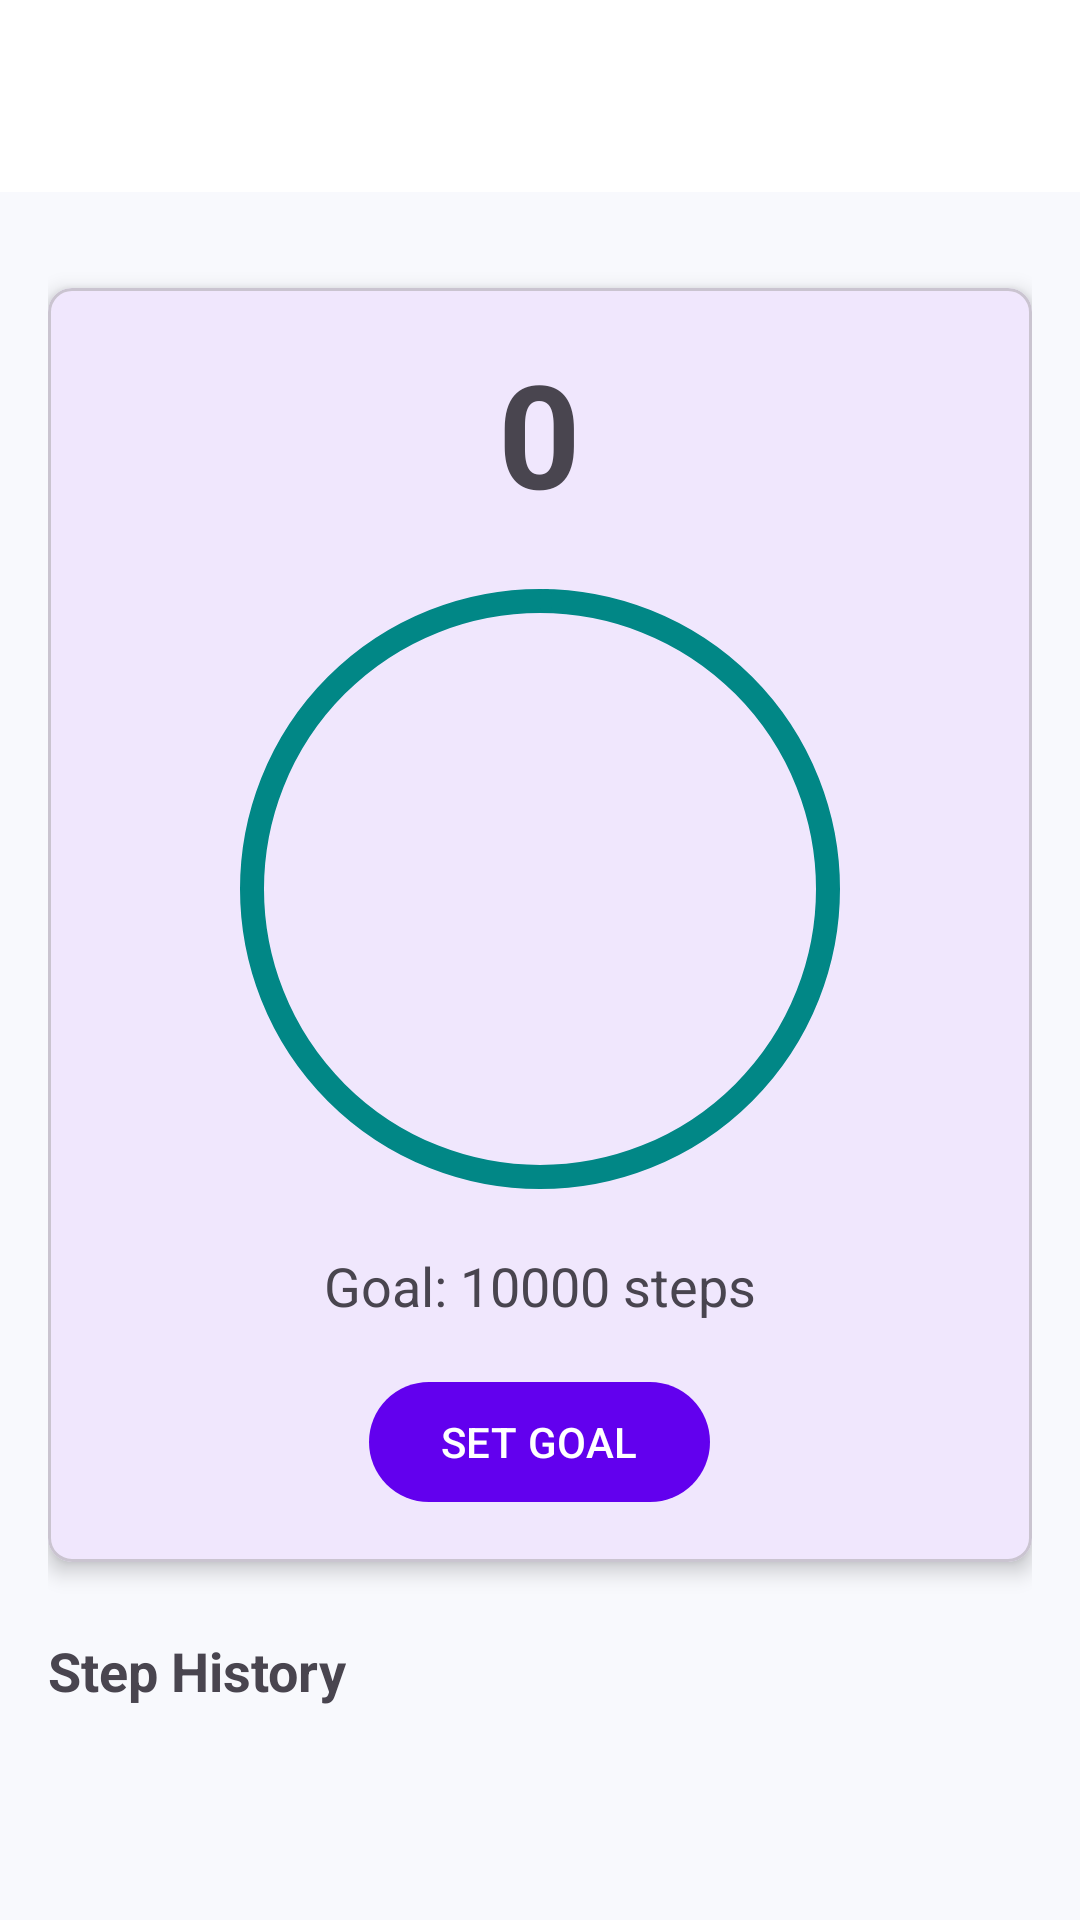

This screen was rendered from an Android layout file. Write that file and the resources it references.
<!-- AndroidManifest.xml: application theme Theme.CS4084_Group_01 -->
<!-- res/layout/activity_step_counter.xml -->
<?xml version="1.0" encoding="utf-8"?>
<androidx.coordinatorlayout.widget.CoordinatorLayout
    xmlns:android="http://schemas.android.com/apk/res/android"
    xmlns:app="http://schemas.android.com/apk/res-auto"
    android:layout_width="match_parent"
    android:layout_height="match_parent">

    <com.google.android.material.appbar.AppBarLayout
        android:layout_width="match_parent"
        android:layout_height="wrap_content">

        <com.google.android.material.appbar.MaterialToolbar
            android:id="@+id/toolbar"
            android:layout_width="match_parent"
            android:layout_height="?attr/actionBarSize"
            app:title="Step Counter"
            app:titleTextColor="@android:color/white"
            app:navigationIcon="@drawable/ic_arrow_back" />

    </com.google.android.material.appbar.AppBarLayout>

    <androidx.core.widget.NestedScrollView
        android:layout_width="match_parent"
        android:layout_height="match_parent"
        app:layout_behavior="@string/appbar_scrolling_view_behavior">

        <LinearLayout
            android:layout_width="match_parent"
            android:layout_height="wrap_content"
            android:orientation="vertical"
            android:padding="16dp">

            <com.google.android.material.card.MaterialCardView
                android:id="@+id/stepCountCard"
                android:layout_width="match_parent"
                android:layout_height="wrap_content"
                android:layout_marginTop="16dp"
                app:cardCornerRadius="8dp"
                app:cardElevation="4dp">

                <LinearLayout
                    android:layout_width="match_parent"
                    android:layout_height="wrap_content"
                    android:orientation="vertical"
                    android:padding="16dp">

                    <TextView
                        android:id="@+id/stepCountText"
                        android:layout_width="wrap_content"
                        android:layout_height="wrap_content"
                        android:layout_gravity="center"
                        android:text="0"
                        android:textSize="48sp"
                        android:textStyle="bold" />

                    <com.google.android.material.progressindicator.CircularProgressIndicator
                        android:id="@+id/progressIndicator"
                        android:layout_width="wrap_content"
                        android:layout_height="wrap_content"
                        android:layout_gravity="center"
                        android:layout_marginTop="16dp"
                        android:progress="0"
                        app:indicatorSize="200dp"
                        app:trackThickness="8dp" />

                    <TextView
                        android:id="@+id/goalText"
                        android:layout_width="wrap_content"
                        android:layout_height="wrap_content"
                        android:layout_gravity="center"
                        android:layout_marginTop="16dp"
                        android:text="Goal: 10000 steps"
                        android:textSize="18sp" />

                    <com.google.android.material.button.MaterialButton
                        android:id="@+id/setGoalButton"
                        android:layout_width="wrap_content"
                        android:layout_height="wrap_content"
                        android:layout_gravity="center"
                        android:layout_marginTop="16dp"
                        android:text="SET GOAL" />

                </LinearLayout>
            </com.google.android.material.card.MaterialCardView>

            <TextView
                android:layout_width="wrap_content"
                android:layout_height="wrap_content"
                android:layout_marginTop="24dp"
                android:layout_marginBottom="8dp"
                android:text="Step History"
                android:textSize="18sp"
                android:textStyle="bold" />

            <androidx.recyclerview.widget.RecyclerView
                android:id="@+id/historyRecyclerView"
                android:layout_width="match_parent"
                android:layout_height="wrap_content"
                android:layout_marginTop="8dp" />

        </LinearLayout>
    </androidx.core.widget.NestedScrollView>

</androidx.coordinatorlayout.widget.CoordinatorLayout>
<!-- resources referenced by this layout -->
<resources>
  <style name="Theme.CS4084_Group_01" parent="Theme.Material3.DayNight.NoActionBar">
          
          <item name="colorPrimary">@color/purple_500</item>
          <item name="colorPrimaryContainer">@color/purple_700</item>
          <item name="colorOnPrimary">@color/white</item>
          <item name="colorOnPrimaryContainer">@color/white</item>
          
          
          <item name="colorSecondary">@color/teal_200</item>
          <item name="colorSecondaryContainer">@color/teal_700</item>
          <item name="colorOnSecondary">@color/black</item>
          <item name="colorOnSecondaryContainer">@color/black</item>
          
          
          <item name="android:statusBarColor">@android:color/transparent</item>
          <item name="android:navigationBarColor">@android:color/transparent</item>
          <item name="android:windowLightStatusBar">true</item>
          
          
          <item name="colorSurface">@color/white</item>
          <item name="colorOnSurface">@color/black</item>
          <item name="colorSurfaceVariant">@color/background_color</item>
          <item name="colorOnSurfaceVariant">@color/secondary_text</item>
          
          
          <item name="android:colorBackground">@color/background_color</item>
          <item name="colorOnBackground">@color/black</item>
          
          
          <item name="colorError">@color/error_color</item>
          <item name="colorOnError">@color/white</item>
          <item name="colorErrorContainer">@color/error_color</item>
          <item name="colorOnErrorContainer">@color/white</item>
          
          
          <item name="floatingActionButtonStyle">@style/Widget.App.FloatingActionButton</item>
      </style>
  <color name="purple_500">#FF6200EE</color>
  <color name="purple_700">#FF3700B3</color>
  <color name="white">#FFFFFFFF</color>
  <color name="teal_200">#FF03DAC5</color>
  <color name="teal_700">#FF018786</color>
  <color name="black">#FF000000</color>
  <color name="background_color">#F8F9FD</color>
  <color name="secondary_text">#757575</color>
  <color name="error_color">#B00020</color>
  <style name="Widget.App.FloatingActionButton" parent="Widget.Material3.FloatingActionButton.Primary">
          <item name="backgroundTint">@color/purple_500</item>
          <item name="tint">@color/white</item>
      </style>
</resources>
